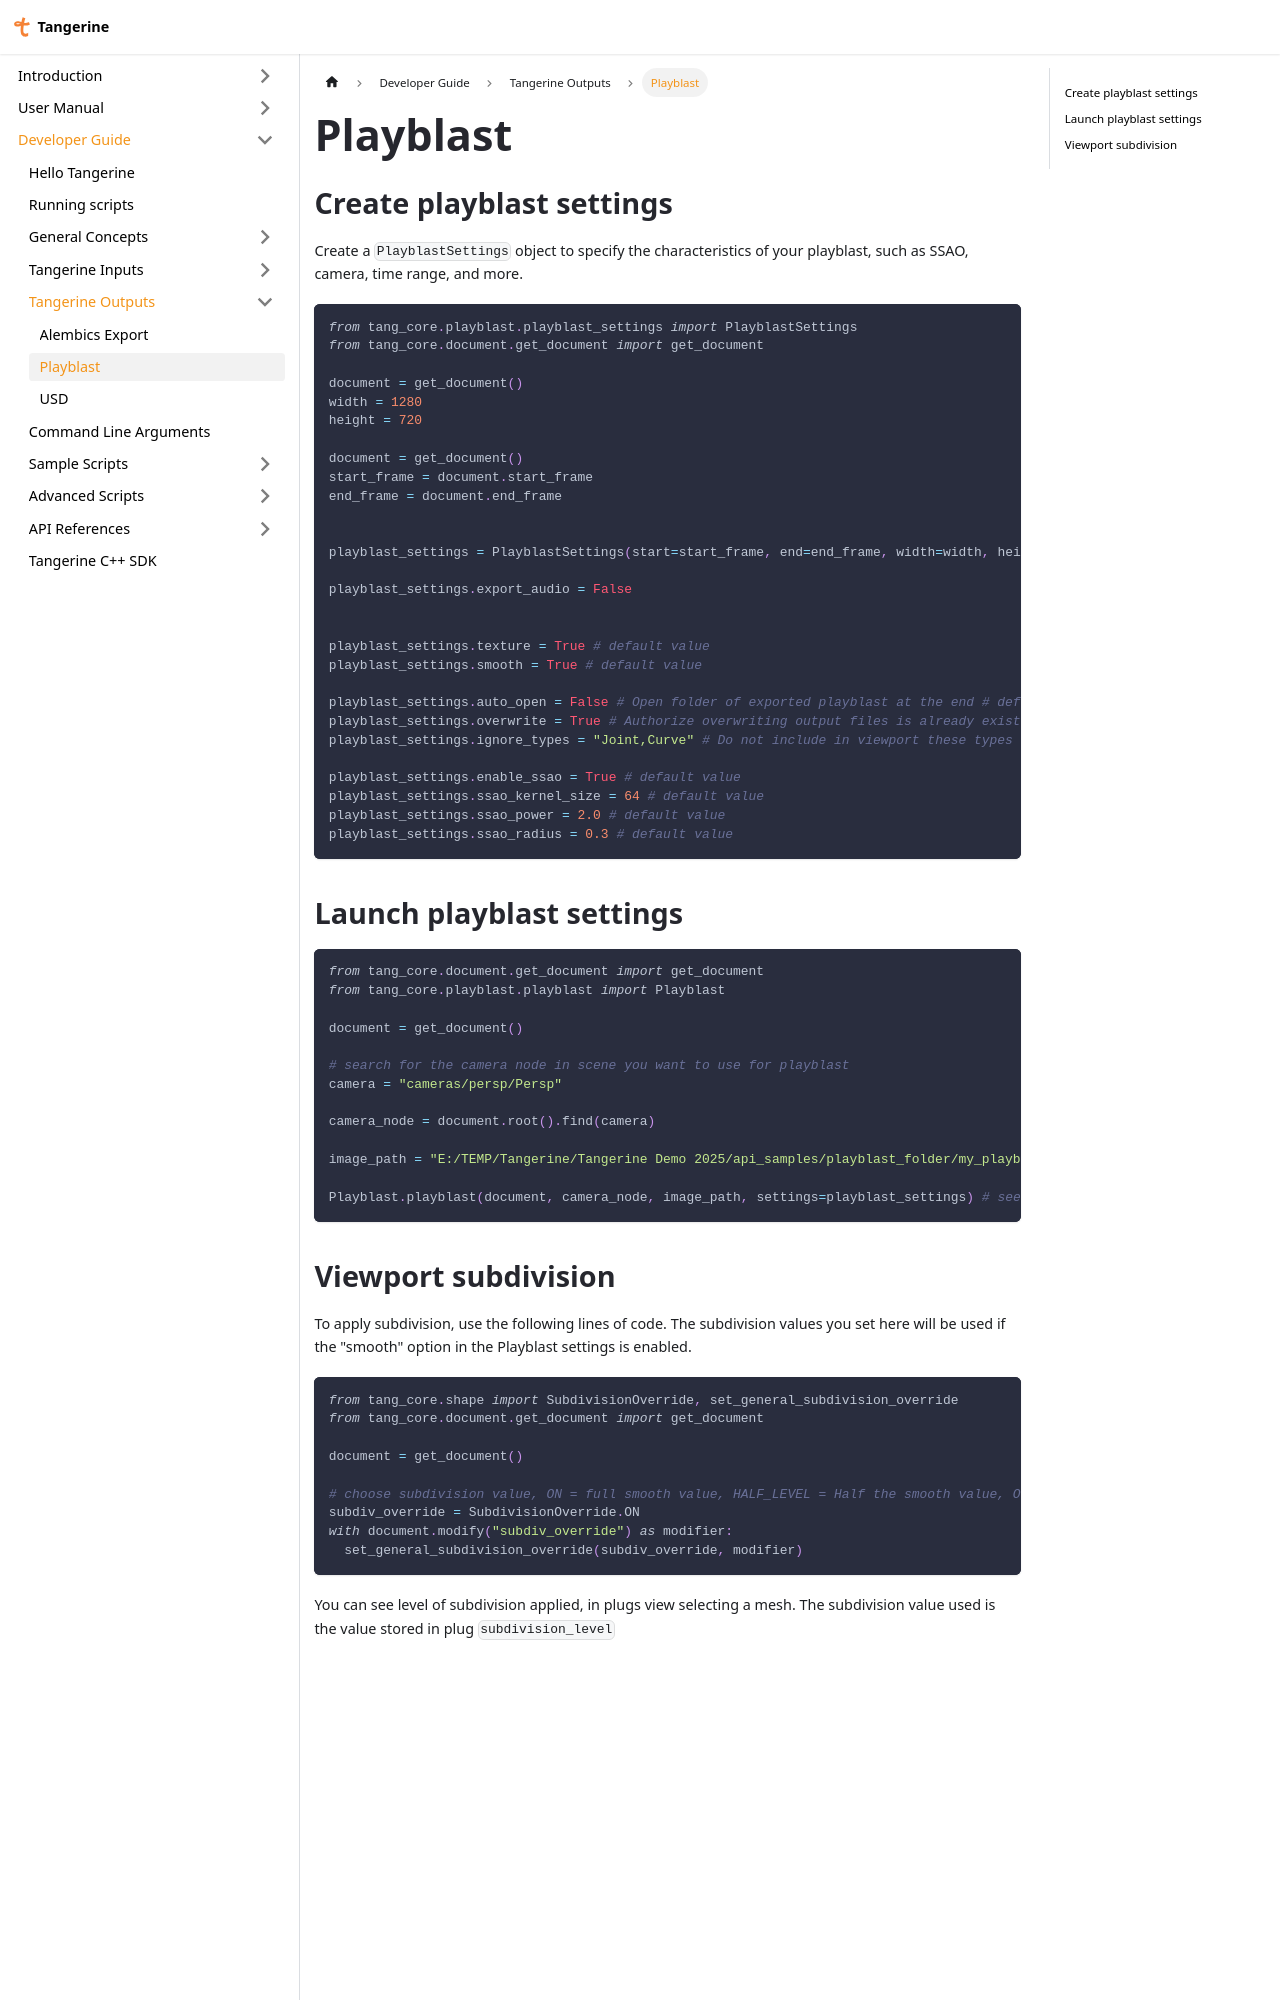

repository: Citrus-Software/tangerine-docs · page: developer/tangerine_outputs/playblast.html · generator: docusaurus

---
sidebar_position: 1
---
import Tabs from '@theme/Tabs';
import TabItem from '@theme/TabItem';

# Playblast

## Create playblast settings

Create a `PlayblastSettings` object to specify the characteristics of your playblast, such as SSAO, camera, time range, and more.

```python
from tang_core.playblast.playblast_settings import PlayblastSettings
from tang_core.document.get_document import get_document

document = get_document()
width = 1280
height = 720

document = get_document()
start_frame = document.start_frame
end_frame = document.end_frame


playblast_settings = PlayblastSettings(start=start_frame, end=end_frame, width=width, height=height)

playblast_settings.export_audio = False


playblast_settings.texture = True # default value
playblast_settings.smooth = True # default value

playblast_settings.auto_open = False # Open folder of exported playblast at the end # default value
playblast_settings.overwrite = True # Authorize overwriting output files is already exists # default value
playblast_settings.ignore_types = "Joint,Curve" # Do not include in viewport these types of objects, could be also grid,tool,corneas,__dummies__ # default value

playblast_settings.enable_ssao = True # default value
playblast_settings.ssao_kernel_size = 64 # default value
playblast_settings.ssao_power = 2.0 # default value
playblast_settings.ssao_radius = 0.3 # default value
```

## Launch playblast settings

```python
from tang_core.document.get_document import get_document
from tang_core.playblast.playblast import Playblast

document = get_document()

# search for the camera node in scene you want to use for playblast
camera = "cameras/persp/Persp"

camera_node = document.root().find(camera)

image_path = "E:/TEMP/Tangerine/Tangerine Demo 2025/api_samples/playblast_folder/my_playblast_images.jpg"

Playblast.playblast(document, camera_node, image_path, settings=playblast_settings) # see previous part to create playblast settings
```
